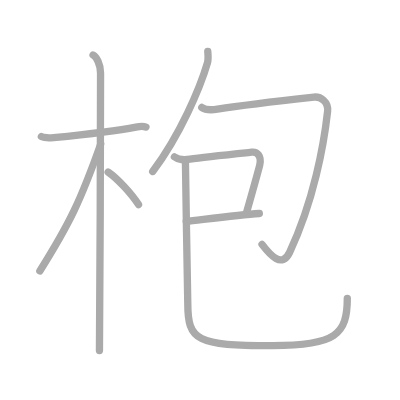
t = 0.00 s
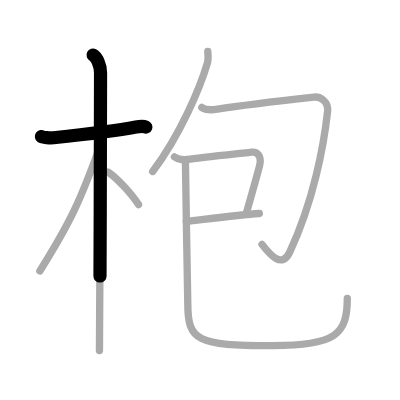
t = 1.75 s
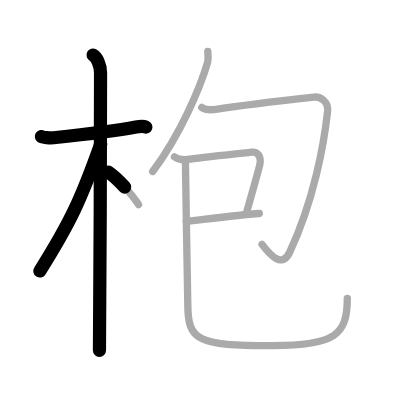
t = 3.50 s
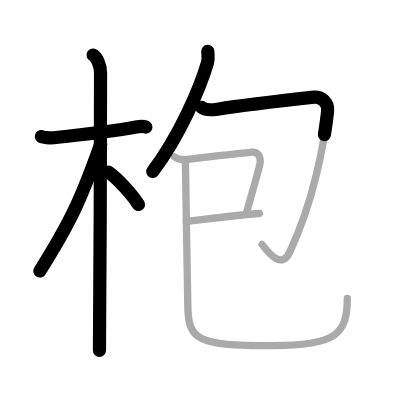
t = 5.50 s
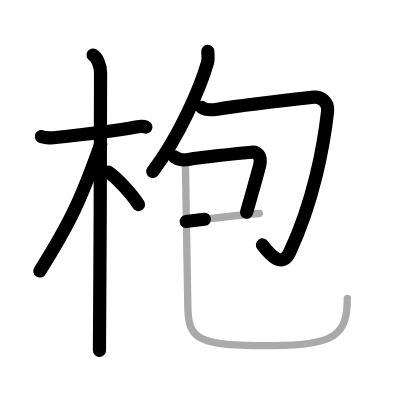
t = 7.25 s
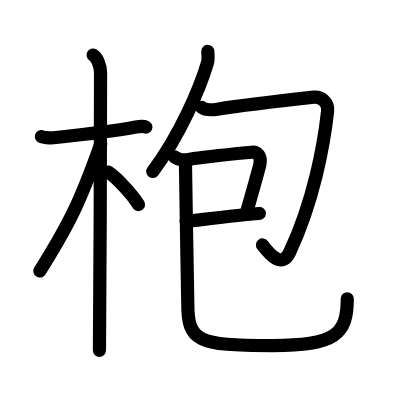
t = 9.00 s

The animated SVG that drew these frames (rendered in a browser with its animation timeline set to each time). Animation: 9 SMIL elements (animate=9); one cycle of 9.00 s.

<?xml version="1.0" standalone="no"?>
<!DOCTYPE svg PUBLIC "-//W3C//DTD SVG 1.1//EN"   "http://www.w3.org/Graphics/SVG/1.1/DTD/svg11.dtd">
<svg width="400px" height="400px"  version="1.1" xmlns="http://www.w3.org/2000/svg">
  <defs>
    <marker id="Triangle" viewBox="0 0 10 10" refX="0" refY="5" markerUnits="strokeWidth" markerWidth="3" style="stroke-opacity:0%;fill:#aaaaaa;" markerHeight="2" orient="auto">
      <path d="M 0 0 L 10 5 L 0 10 z" />
    </marker>
    
    <marker id="Arrow" viewBox="0 0 10 10" refX="5" refY="5" markerUnits="strokeWidth" markerWidth="1.8" style="stroke-opacity:0%;fill:#770000;" markerHeight="2" orient="auto">
      <path d="M 0 4 L 6 4 L 4 1 L 10 5 L 4 9 L 6 6 L 0 6 z" />
        <circle cx="5" cy="5" r="5" />
      </marker>
    
    <marker id="TriangleRed" viewBox="0 0 10 10" refX="0" refY="5" markerUnits="strokeWidth" markerWidth="3" style="stroke-opacity:0%;fill:#CC0000;" markerHeight="2" orient="auto">
      <path d="M 0 0 L 10 5 L 0 10 z" />
    </marker>
    
    <marker id="ArrowRed" viewBox="0 0 10 10" refX="5" refY="5" markerUnits="strokeWidth" markerWidth="1.8" style="stroke-opacity:0%;fill:#CC0000;" markerHeight="2" orient="auto">
      <path d="M 0 4 L 6 4 L 4 1 L 10 5 L 4 9 L 6 6 L 0 6 z" />
        <circle cx="5" cy="5" r="5" />
      </marker>
    
  </defs>
  
  <path style="fill:#ffffff; fill-opacity:100%; fill-rule:evenodd; stroke-width:0;" d="M 0 0 L 400px 0 L 400px 400px L 0 400px L 0 0" />

  <g transform="scale(3.6697247706422 3.6697247706422)">
<path style="fill:none; fill-opacity:0%; fill-rule:evenodd; stroke:#aaaaaa; stroke-opacity:100%; stroke-width: 1.5pt; stroke-linejoin:round; stroke-linecap:round;" d="M11.28 37.22c0.35 0.24 2.39 0.41 3.31 0.31c3.94-0.41 16.12-1.71 22.45-2.91c0.92-0.17 2.15-0.24 2.73 0"></path>
<path style="fill:none; fill-opacity:0%; fill-rule:evenodd; stroke:#aaaaaa; stroke-opacity:100%; stroke-width: 1.5pt; stroke-linejoin:round; stroke-linecap:round;" d="M25.36 15c0.91 0.47 2.04 2.5 2.04 4.92c0 0.95-0.12 69.75-0.3 75.58"></path>
<path style="fill:none; fill-opacity:0%; fill-rule:evenodd; stroke:#aaaaaa; stroke-opacity:100%; stroke-width: 1.5pt; stroke-linejoin:round; stroke-linecap:round;" d="M27.44 39.28c-5.34 15.04-8.31 21.4-16.58 34.56"></path>
<path style="fill:none; fill-opacity:0%; fill-rule:evenodd; stroke:#aaaaaa; stroke-opacity:100%; stroke-width: 1.5pt; stroke-linejoin:round; stroke-linecap:round;" d="M29.47 46.9c2.37 1.59 6.28 5.76 8.28 8.85"></path>
<path style="fill:none; fill-opacity:0%; fill-rule:evenodd; stroke:#aaaaaa; stroke-opacity:100%; stroke-width: 1.5pt; stroke-linejoin:round; stroke-linecap:round;" d="M56.62 14c0.04 0.77 0.22 2.05-0.08 3.1c-2 6.83-7.45 19.66-14.93 29.63"></path>
<path style="fill:none; fill-opacity:0%; fill-rule:evenodd; stroke:#aaaaaa; stroke-opacity:100%; stroke-width: 1.5pt; stroke-linejoin:round; stroke-linecap:round;" d="M54.99 29.28c0.94 0.7 2.7 0.71 4.26 0.47c7.75-1.24 22.56-2.88 26.31-3.29c1.78-0.19 4 1.29 3.71 3.89c-1.02 9.16-3.77 24.41-10.35 38.42c-2.08 4.42-5.3 0.75-7.52-2.17"></path>
<path style="fill:none; fill-opacity:0%; fill-rule:evenodd; stroke:#aaaaaa; stroke-opacity:100%; stroke-width: 1.5pt; stroke-linejoin:round; stroke-linecap:round;" d="M47.53 42.74c1.28 0.94 2.37 0.94 4.25 0.63c3.81-0.63 15.64-1.77 16.8-1.89c1.54-0.16 2.75 1.03 2.2 3.47c-0.16 0.73-1.78 6.55-3.62 13.03"></path>
<path style="fill:none; fill-opacity:0%; fill-rule:evenodd; stroke:#aaaaaa; stroke-opacity:100%; stroke-width: 1.5pt; stroke-linejoin:round; stroke-linecap:round;" d="M50.74 60.35c4.12-0.45 14.07-1.79 19.93-2.18"></path>
<path style="fill:none; fill-opacity:0%; fill-rule:evenodd; stroke:#aaaaaa; stroke-opacity:100%; stroke-width: 1.5pt; stroke-linejoin:round; stroke-linecap:round;" d="M50.53 44.11c-0.03 5.43 0.64 33.75 0.64 38.49c0 10.3 2.39 11.58 23.07 11.58c17.28 0 20.4-3.07 20.4-12.89"></path>

<path style="fill:none; fill-opacity:0%; fill-rule:evenodd; stroke:#000000; stroke-opacity:100%; stroke-width: 2.7pt; stroke-linejoin:round; stroke-linecap:round;" d="M11.28 37.22c0.35 0.24 2.39 0.41 3.31 0.31c3.94-0.41 16.12-1.71 22.45-2.91c0.92-0.17 2.15-0.24 2.73 0" pathLength="100" stroke-dashoffset="100" stroke-dasharray="100 105"><animate id="dashAnim1" attributeName="stroke-dashoffset" from="100" to="0" dur="1s" calcMode="linear" fill="freeze"/></path>
<path style="fill:none; fill-opacity:0%; fill-rule:evenodd; stroke:#000000; stroke-opacity:100%; stroke-width: 2.7pt; stroke-linejoin:round; stroke-linecap:round;" d="M25.36 15c0.91 0.47 2.04 2.5 2.04 4.92c0 0.95-0.12 69.75-0.3 75.58" pathLength="100" stroke-dashoffset="100" stroke-dasharray="100 105"><animate id="dashAnim2" attributeName="stroke-dashoffset" from="100" to="0" dur="1s" calcMode="linear" begin="dashAnim1.end" fill="freeze"/></path>
<path style="fill:none; fill-opacity:0%; fill-rule:evenodd; stroke:#000000; stroke-opacity:100%; stroke-width: 2.7pt; stroke-linejoin:round; stroke-linecap:round;" d="M27.44 39.28c-5.34 15.04-8.31 21.4-16.58 34.56" pathLength="100" stroke-dashoffset="100" stroke-dasharray="100 105"><animate id="dashAnim3" attributeName="stroke-dashoffset" from="100" to="0" dur="1s" calcMode="linear" begin="dashAnim2.end" fill="freeze"/></path>
<path style="fill:none; fill-opacity:0%; fill-rule:evenodd; stroke:#000000; stroke-opacity:100%; stroke-width: 2.7pt; stroke-linejoin:round; stroke-linecap:round;" d="M29.47 46.9c2.37 1.59 6.28 5.76 8.28 8.85" pathLength="100" stroke-dashoffset="100" stroke-dasharray="100 105"><animate id="dashAnim4" attributeName="stroke-dashoffset" from="100" to="0" dur="1s" calcMode="linear" begin="dashAnim3.end" fill="freeze"/></path>
<path style="fill:none; fill-opacity:0%; fill-rule:evenodd; stroke:#000000; stroke-opacity:100%; stroke-width: 2.7pt; stroke-linejoin:round; stroke-linecap:round;" d="M56.62 14c0.04 0.77 0.22 2.05-0.08 3.1c-2 6.83-7.45 19.66-14.93 29.63" pathLength="100" stroke-dashoffset="100" stroke-dasharray="100 105"><animate id="dashAnim5" attributeName="stroke-dashoffset" from="100" to="0" dur="1s" calcMode="linear" begin="dashAnim4.end" fill="freeze"/></path>
<path style="fill:none; fill-opacity:0%; fill-rule:evenodd; stroke:#000000; stroke-opacity:100%; stroke-width: 2.7pt; stroke-linejoin:round; stroke-linecap:round;" d="M54.99 29.28c0.94 0.7 2.7 0.71 4.26 0.47c7.75-1.24 22.56-2.88 26.31-3.29c1.78-0.19 4 1.29 3.71 3.89c-1.02 9.16-3.77 24.41-10.35 38.42c-2.08 4.42-5.3 0.75-7.52-2.17" pathLength="100" stroke-dashoffset="100" stroke-dasharray="100 105"><animate id="dashAnim6" attributeName="stroke-dashoffset" from="100" to="0" dur="1s" calcMode="linear" begin="dashAnim5.end" fill="freeze"/></path>
<path style="fill:none; fill-opacity:0%; fill-rule:evenodd; stroke:#000000; stroke-opacity:100%; stroke-width: 2.7pt; stroke-linejoin:round; stroke-linecap:round;" d="M47.53 42.74c1.28 0.94 2.37 0.94 4.25 0.63c3.81-0.63 15.64-1.77 16.8-1.89c1.54-0.16 2.75 1.03 2.2 3.47c-0.16 0.73-1.78 6.55-3.62 13.03" pathLength="100" stroke-dashoffset="100" stroke-dasharray="100 105"><animate id="dashAnim7" attributeName="stroke-dashoffset" from="100" to="0" dur="1s" calcMode="linear" begin="dashAnim6.end" fill="freeze"/></path>
<path style="fill:none; fill-opacity:0%; fill-rule:evenodd; stroke:#000000; stroke-opacity:100%; stroke-width: 2.7pt; stroke-linejoin:round; stroke-linecap:round;" d="M50.74 60.35c4.12-0.45 14.07-1.79 19.93-2.18" pathLength="100" stroke-dashoffset="100" stroke-dasharray="100 105"><animate id="dashAnim8" attributeName="stroke-dashoffset" from="100" to="0" dur="1s" calcMode="linear" begin="dashAnim7.end" fill="freeze"/></path>
<path style="fill:none; fill-opacity:0%; fill-rule:evenodd; stroke:#000000; stroke-opacity:100%; stroke-width: 2.7pt; stroke-linejoin:round; stroke-linecap:round;" d="M50.53 44.11c-0.03 5.43 0.64 33.75 0.64 38.49c0 10.3 2.39 11.58 23.07 11.58c17.28 0 20.4-3.07 20.4-12.89" pathLength="100" stroke-dashoffset="100" stroke-dasharray="100 105"><animate id="dashAnim9" attributeName="stroke-dashoffset" from="100" to="0" dur="1s" calcMode="linear" begin="dashAnim8.end" fill="freeze"/></path>

</g>

</svg>  
          
